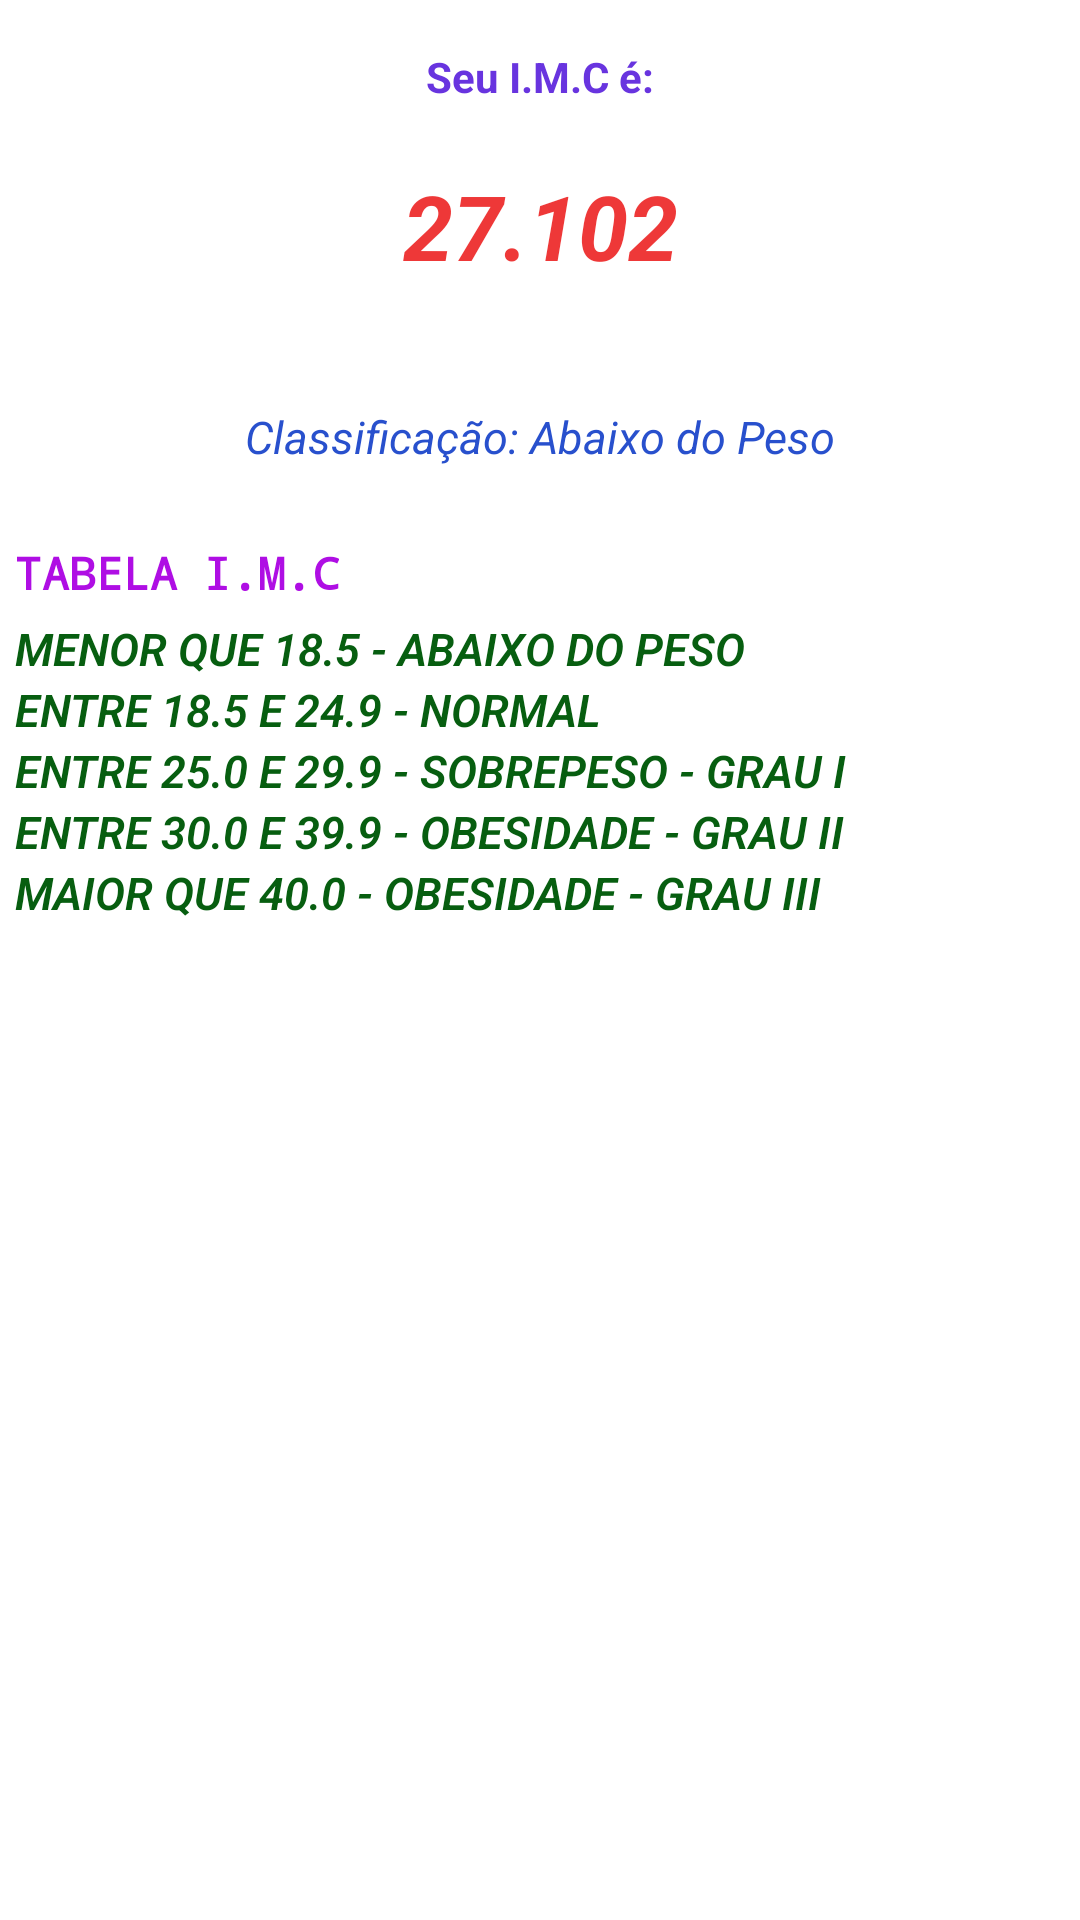

Produce the Android XML layout that renders to this screen, including the resource entries it uses.
<!-- AndroidManifest.xml: application theme Theme.MeuPrimeiroProjeto -->
<!-- res/layout/activity_result.xml -->
<?xml version="1.0" encoding="utf-8"?>
<LinearLayout xmlns:android="http://schemas.android.com/apk/res/android"
    xmlns:app="http://schemas.android.com/apk/res-auto"
    xmlns:tools="http://schemas.android.com/tools"
    android:layout_width="match_parent"
    android:layout_height="match_parent"
    tools:context=".ResultActivity"
    android:orientation="vertical">

    <TextView
        android:textColor="#6834DF"
        android:layout_marginTop="16dp"
        android:text="@string/seu_i_m_c"
        android:textStyle="bold"
        android:textAlignment="center"
        android:layout_width="match_parent"
        android:layout_height="wrap_content"/>

    <TextView
        android:textColor="#CCEA0606"
        android:id="@+id/textview_result"
        android:layout_width="match_parent"
        android:layout_height="wrap_content"
        android:padding="20dp"
        android:text="@string/_27_102"
        android:textAlignment="center"
        android:textStyle="bold|italic"
        android:textSize="30sp"/>

    <TextView
        android:textColor="#2850CD"
        android:id="@+id/textview_classificacao"
        android:layout_width="match_parent"
        android:layout_height="wrap_content"
        android:layout_margin="20dp"
        android:textAlignment="center"
        android:textSize="15sp"
        android:textStyle="italic"
        android:text="@string/classifica_o_abaixo_do_peso"/>

    <TextView
        android:fontFamily="monospace"
        android:textColor="#AF0EE4"
        android:layout_width="wrap_content"
        android:layout_height="wrap_content"
        android:layout_margin="05dp"
        android:textStyle="bold"
        android:textSize="15sp"
        android:layout_marginStart="16dp"
        android:text="@string/tabela_i_m_c"/>

    <TextView
        android:fontFamily="sans-serif-light"
        android:textColor="#075E10"
        android:layout_width="wrap_content"
        android:layout_height="wrap_content"
        android:textSize="15sp"
        android:textStyle="bold|italic"
        android:layout_marginStart="05dp"
        android:text="@string/menor_que_18_5_abaixo_do_peso"/>

    <TextView
        android:fontFamily="sans-serif-light"
        android:textColor="#075E10"
        android:layout_width="wrap_content"
        android:layout_height="wrap_content"
        android:textSize="15sp"
        android:textStyle="bold|italic"
        android:layout_marginStart="05dp"
        android:text="@string/entre_18_5_e_24_9_normal"/>

    <TextView
        android:fontFamily="sans-serif-light"
        android:textColor="#075E10"
        android:layout_width="wrap_content"
        android:layout_height="wrap_content"
        android:textSize="15sp"
        android:textStyle="bold|italic"
        android:layout_marginStart="05dp"
        android:text="@string/entre_25_0_e_29_9_sobrepeso_grau_i"/>

    <TextView
        android:fontFamily="sans-serif-light"
        android:textColor="#075E10"
        android:layout_width="wrap_content"
        android:layout_height="wrap_content"
        android:textSize="15sp"
        android:textStyle="bold|italic"
        android:layout_marginStart="05dp"
        android:text="@string/entre_30_0_e_39_9_obesidade_grau_ii"/>

    <TextView
        android:layout_width="wrap_content"
        android:layout_height="wrap_content"
        android:textSize="15sp"
        android:textStyle="bold|italic"
        android:layout_marginStart="05dp"
        android:fontFamily="sans-serif-light"
        android:textColor="#075E10"
        android:text="@string/maior_que_40_0_obesidade_grau_iii"/>

</LinearLayout>
<!-- resources referenced by this layout -->
<resources>
  <string name="_27_102">27.102</string>
  <string name="classifica_o_abaixo_do_peso">Classificação: Abaixo do Peso</string>
  <string name="entre_18_5_e_24_9_normal">ENTRE 18.5 E 24.9 - NORMAL</string>
  <string name="entre_25_0_e_29_9_sobrepeso_grau_i">ENTRE 25.0 E 29.9 - SOBREPESO - GRAU I</string>
  <string name="entre_30_0_e_39_9_obesidade_grau_ii">ENTRE 30.0 E 39.9 - OBESIDADE - GRAU II</string>
  <string name="maior_que_40_0_obesidade_grau_iii">MAIOR QUE 40.0 - OBESIDADE - GRAU III</string>
  <string name="menor_que_18_5_abaixo_do_peso">MENOR QUE 18.5 - ABAIXO DO PESO</string>
  <string name="seu_i_m_c">Seu I.M.C é:</string>
  <string name="tabela_i_m_c">TABELA I.M.C</string>
  <style name="Theme.MeuPrimeiroProjeto" parent="Theme.MaterialComponents.DayNight.DarkActionBar">
          
          <item name="colorPrimary">@color/purple_500</item>
          <item name="colorPrimaryVariant">@color/purple_700</item>
          <item name="colorOnPrimary">@color/white</item>
          
          <item name="colorSecondary">#BB08ED</item>
          <item name="colorSecondaryVariant">#BB08ED</item>
          <item name="colorOnSecondary">@color/black</item>
          
          <item name="android:statusBarColor">?attr/colorPrimaryVariant</item>
          
      </style>
  <!-- not gathered from this repository: default colours our renderer supplied (Android Studio template values) -->
  <color name="purple_500">#FF6200EE</color>
  <color name="purple_700">#FF3700B3</color>
  <color name="black">#FF000000</color>
  <color name="white">#FFFFFFFF</color>
</resources>
